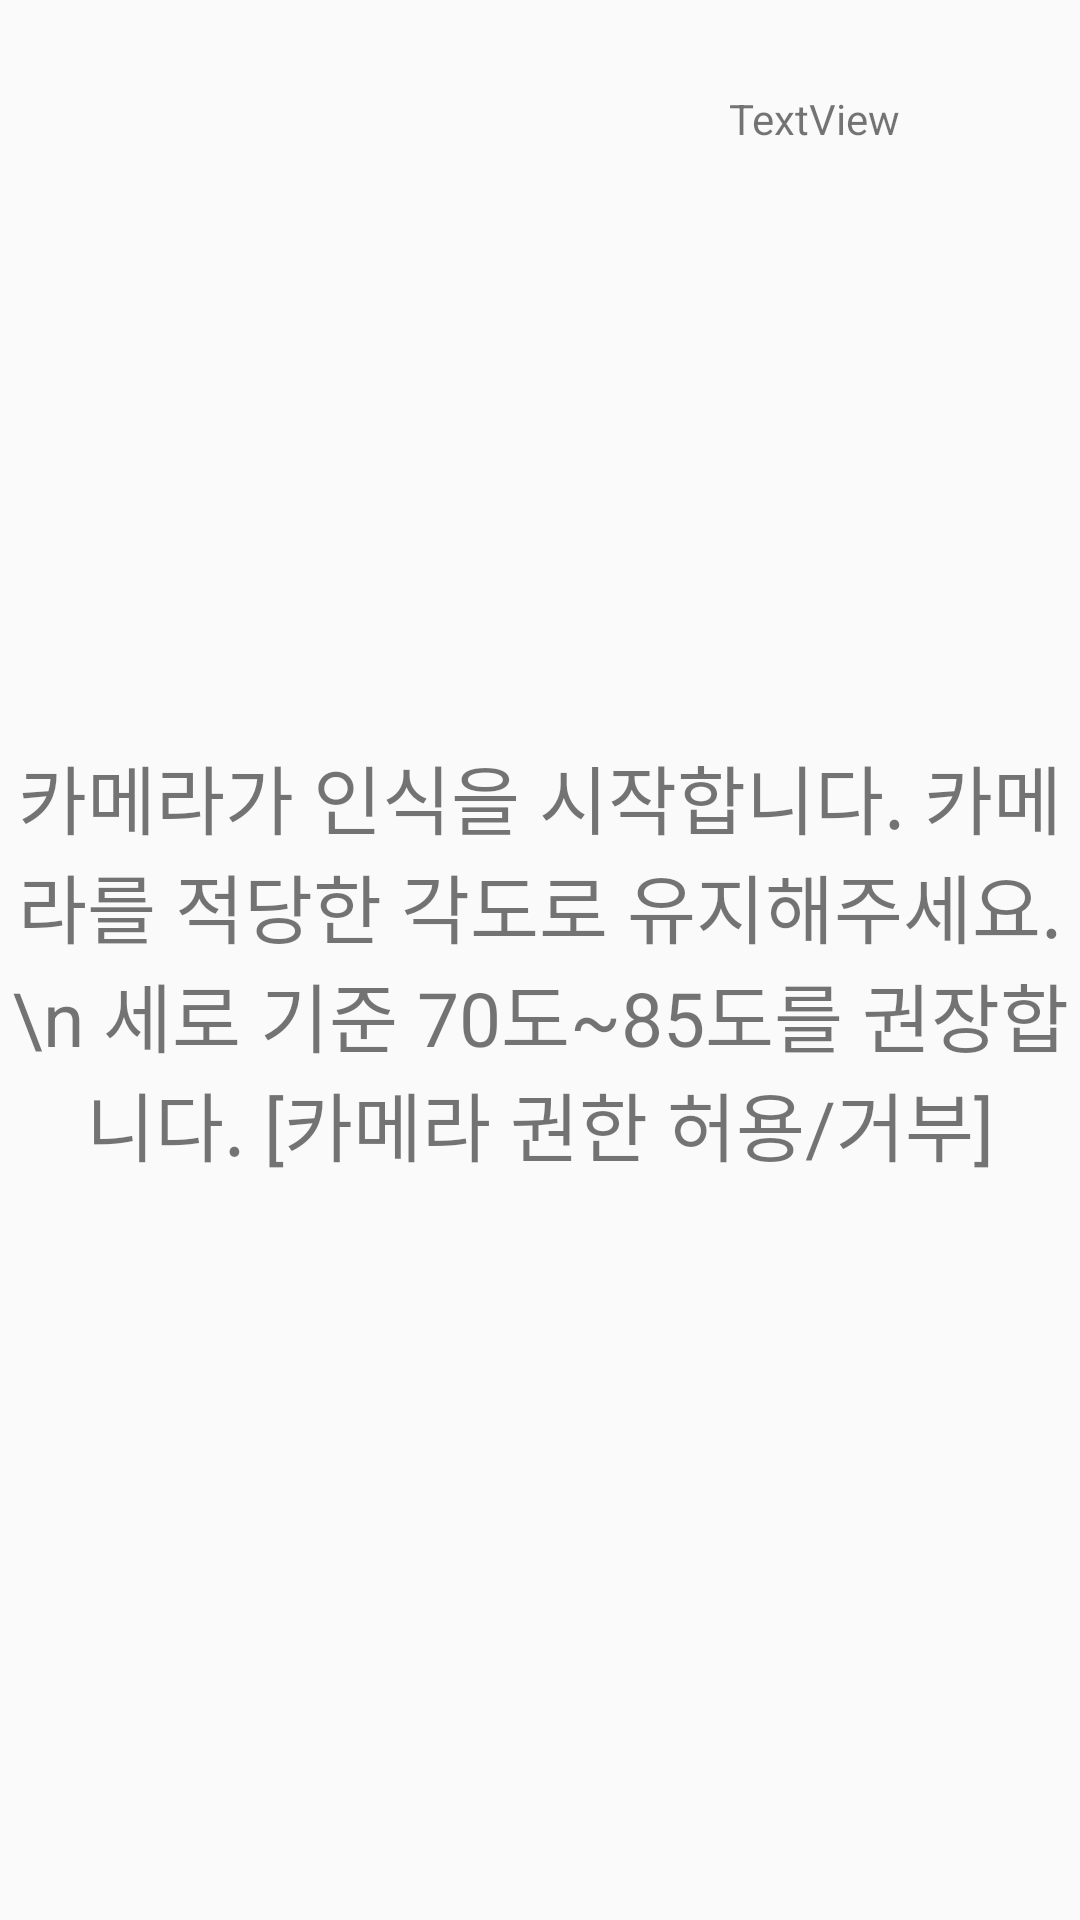

This screen was rendered from an Android layout file. Write that file and the resources it references.
<!-- AndroidManifest.xml: application theme Theme.Mocap01 -->
<!-- res/layout/activity_pull_up.xml -->
<?xml version="1.0" encoding="utf-8"?>
<androidx.constraintlayout.widget.ConstraintLayout xmlns:android="http://schemas.android.com/apk/res/android"
    xmlns:app="http://schemas.android.com/apk/res-auto"
    xmlns:tools="http://schemas.android.com/tools"
    android:layout_width="match_parent"
    android:layout_height="match_parent"
    tools:context=".SquatActivity">

    <TextView
        android:id="@+id/tv_pull_up"
        android:layout_width="0dp"
        android:layout_height="300dp"
        android:gravity="center"
        android:text="카메라가 인식을 시작합니다. 카메라를 적당한 각도로 유지해주세요.\n 세로 기준 70도~85도를 권장합니다. [카메라 권한 허용/거부]"
        android:textAlignment="center"
        android:textSize="25sp"
        app:layout_constraintBottom_toBottomOf="parent"
        app:layout_constraintEnd_toEndOf="parent"
        app:layout_constraintStart_toStartOf="parent"
        app:layout_constraintTop_toTopOf="parent" />

    <TextView
        android:id="@+id/tiltValuesTextView"
        android:layout_width="wrap_content"
        android:layout_height="wrap_content"
        android:layout_marginTop="30dp"
        android:layout_marginEnd="60dp"
        android:text="TextView"
        app:layout_constraintEnd_toEndOf="parent"
        app:layout_constraintTop_toTopOf="parent" />


</androidx.constraintlayout.widget.ConstraintLayout>
<!-- resources referenced by this layout -->
<resources>
  <style name="Theme.Mocap01" parent="Base.Theme.Mocap01" />
  <style name="Base.Theme.Mocap01" parent="Theme.AppCompat.DayNight.NoActionBar">
          
          
      </style>
</resources>
